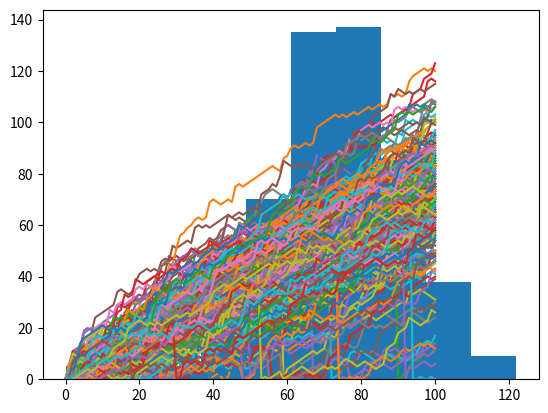

Python code for this plot:
# excercise 1
# Import numpy and set seed
import numpy as np
np.random.seed(123)

# Use randint() to simulate a dice
coin= np.random.randint(1, 7)
print(coin)
# Use randint() again
coin= np.random.randint(1, 7)
print(coin)

# change seed
# Import numpy and set seed
import numpy as np
np.random.seed(124)

# Use randint() to simulate a dice
coin= np.random.randint(1, 7)
print(coin)
# Use randint() again
coin= np.random.randint(1, 7)
print(coin)

# exercise 2
# NumPy is imported, seed is set
np.random.seed(124)
# Starting step
step = 50

# Roll the dice
dice = np.random.randint(1,7)

# Finish the control construct
if dice <= 2 :
    step = step - 1
elif dice <=3 or dice <=5 :
    step = step + 1
else :
    step = step + np.random.randint(1,7)

# Print out dice and step
print(dice)
print(step)


# excersice 3
# NumPy is imported, seed is set

# Starting step
step = 50

# Roll the dice
dice = np.random.randint(1,7)

# Finish the control construct
if dice <= 2 :
    step = step - 1
elif dice <=3 or dice <=5 :
    step = step + 1
else :
    step = step + np.random.randint(1,7)

# Print out dice and step
print(dice)
print(step)

# plot random walk
# NumPy is imported, seed is set

# Initialization
random_walk = [0]

for x in range(100) :
    step = random_walk[-1]
    dice = np.random.randint(1,7)

    if dice <= 2:
        step = max(0, step - 1)
    elif dice <= 5:
        step = step + 1
    else:
        step = step + np.random.randint(1,7)

    random_walk.append(step)

# Import matplotlib.pyplot as plt
import matplotlib.pyplot as plt

# Plot random_walk
plt.plot(random_walk)

# Show the plot
plt.show()


# exercise 3 Simulate multiple walks

# NumPy is imported; seed is set

# Initialize all_walks (don't change this line)
all_walks = []

# Simulate random walk 10 times
for i in range(10) :

    # Code from before
    random_walk = [0]
    for x in range(100) :
        step = random_walk[-1]
        dice = np.random.randint(1,7)

        if dice <= 2:
            step = max(0, step - 1)
        elif dice <= 5:
            step = step + 1
        else:
            step = step + np.random.randint(1,7)
        random_walk.append(step)

    # Append random_walk to all_walks
    all_walks.append(random_walk)

# Print all_walks
print(all_walks)

# visualise all walks
# numpy and matplotlib imported, seed set.

# initialize and populate all_walks
all_walks = []
for i in range(10) :
    random_walk = [0]
    for x in range(100) :
        step = random_walk[-1]
        dice = np.random.randint(1,7)
        if dice <= 2:
            step = max(0, step - 1)
        elif dice <= 5:
            step = step + 1
        else:
            step = step + np.random.randint(1,7)
        random_walk.append(step)
    all_walks.append(random_walk)

# Convert all_walks to NumPy array: np_aw
np_aw = np.array(all_walks)

# Plot np_aw and show
plt.plot(np_aw)
plt.show()

# Clear the figure
plt.clf()

# Transpose np_aw: np_aw_t
np_aw_t = np.transpose(np_aw)

# Plot np_aw_t and show
plt.plot(np_aw_t)
plt.show()



# Implement clumsiness
# numpy and matplotlib imported, seed set

# Simulate random walk 250 times
all_walks = []
for i in range(250) :
    random_walk = [0]
    for x in range(100) :
        step = random_walk[-1]
        dice = np.random.randint(1,7)
        if dice <= 2:
            step = max(0, step - 1)
        elif dice <= 5:
            step = step + 1
        else:
            step = step + np.random.randint(1,7)

        # Implement clumsiness
        if np.random.rand() <= 0.001 :
            step = 0

        random_walk.append(step)
    all_walks.append(random_walk)

# Create and plot np_aw_t
np_aw_t = np.transpose(np.array(all_walks))
plt.plot(np_aw_t)
plt.show()


# ploting distributions

# numpy and matplotlib imported, seed set

# Simulate random walk 500 times
all_walks = []
for i in range(500) :
    random_walk = [0]
    for x in range(100) :
        step = random_walk[-1]
        dice = np.random.randint(1,7)
        if dice <= 2:
            step = max(0, step - 1)
        elif dice <= 5:
            step = step + 1
        else:
            step = step + np.random.randint(1,7)
        if np.random.rand() <= 0.001 :
            step = 0
        random_walk.append(step)
    all_walks.append(random_walk)

# Create and plot np_aw_t
np_aw_t = np.transpose(np.array(all_walks))

# Select last row from np_aw_t: ends
ends = np_aw_t[-1,:]

# Plot histogram of ends, display plot
plt.hist(ends)
plt.show()
